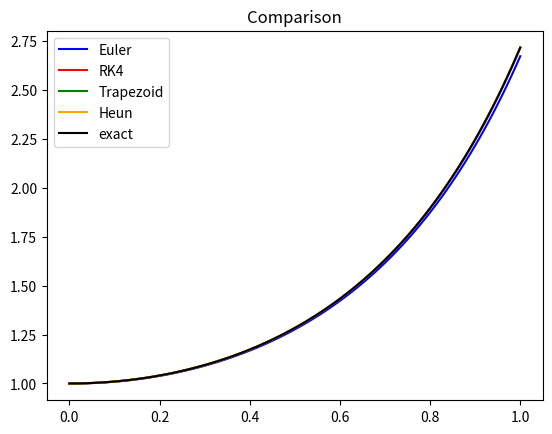
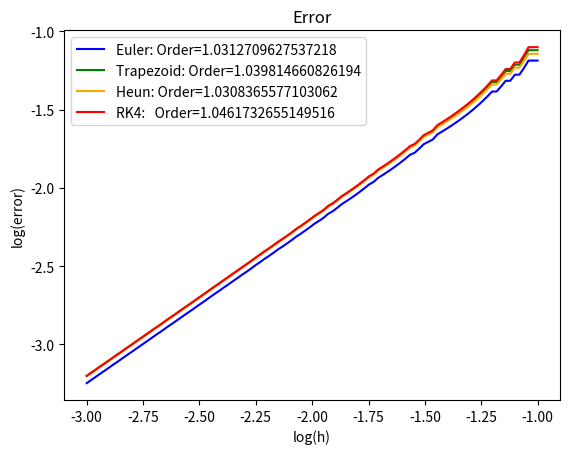

Python code for these plots, in order:
"""
This file was inspired by this paper:  http://www.math.mcgill.ca/gantumur/docs/reps/RyanSicilianoHH.pdf
some stylistic features where taken from https://www.youtube.com/watch?v=IOkwWYaZbck

About this File:
This file contains definitions for functions which approximate
the solution to a differential using various different methods.

The results of these approximations are then compared with an
exact solution. Next, the accuracy of the different methods, and
how this accuracy depends on step size is analyzed

Current Issues:
* All methods are of order 1 when ODE is not autonomous

Next Step:
* Implement ADAMS-BASHFORTH-MOULTON PREDICTOR-CORRECTOR METHOD
"""
import numpy as np
from scipy import stats
import matplotlib.pyplot as plt
import math

#------------------Function and constant definitions------------------
def dx_dt(x, t):
    """Derivative of x with respect to time"""
    # return 1
    # return x
    # return -5*x
    return 2*x*t
    # return 6 * t**5
    # return 2*np.exp(-5*t) - 4*x
    # return -np.sin(t)

def x_t(t):
    # return t
    # return np.exp(t)
    # return np.exp(-5*t)
    return np.exp(t**2)
    # return t**6
    # return np.exp(-5*t) * (4*np.exp(t) - 2)
    # return np.cos(t)

x0 = x_t(0)
T = 1
dt = 0.01
Nt = math.floor(T/dt)

def forward_euler(f, h, Nt, x0):
    x = x0
    X = [x0]
    time = np.linspace(0, T, Nt-1)

    for t in time:
        delta_x = h * f(x, t)
        x += delta_x

        X.append(x)
    
    return X

def trapezoid_method(f, h, Nt, x0):
    x = x0
    X = [x0]
    time = np.linspace(0, T, Nt-1)

    for t in time:
        end_height = x + (h)*f(x, t)
        delta_x = h/2 * (f(end_height, t+h) + f(x, t))
        x += delta_x

        X.append(x)
    
    return X


def heun(f, h, Nt, x0):
    x = x0
    X = [x0]
    time = np.linspace(0, T, Nt-1)

    for t in time:
        midpoint_height = x + (h/2)*f(x, t)
        delta_x = h * f(midpoint_height, t+(0.5*h))
        x += delta_x

        X.append(x)
    
    return X
    
def rk4(f, h, Nt, x0):
    def RK4_step(x, t):
        k1 = f(x,t)
        k2 = f(x+0.5*k1*h, t+0.5*h)
        k3 = f(x+0.5*k2*h, t+0.5*h)
        k4 = f(x+k3*h, t+h)
        return h * (k1 + 2*k2 + 2*k3 + k4) /6

    # initial state
    x = x0
    time = np.linspace(0, T, Nt-1)
    X = [x0]

    # time-stepping solution
    for t in time:
        delta_x = RK4_step(x, t) 
        x += delta_x

        X.append(x)

    return X

#------------------Plot approximations------------------

# Figure to show approximations
plt.figure()
t = np.linspace(0, T, Nt)

x_euler = forward_euler(dx_dt, dt, Nt, x0)
x_trap = trapezoid_method(dx_dt, dt, Nt, x0)
x_heun = rk4(dx_dt, dt, Nt, x0)
x_rk4 = rk4(dx_dt, dt, Nt, x0)
x_exact = x_t(t)

# Plot comparison
plt.title("Comparison")
plt.plot(t, x_euler, label="Euler", color="blue")
plt.plot(t, x_rk4, label="RK4", color="red")
plt.plot(t, x_trap, label="Trapezoid", color="green")
plt.plot(t, x_heun, label="Heun", color="orange")
plt.plot(t, x_exact, label="exact", color="black")
plt.legend()
plt.show()

#------------------Error Analysis------------------
plt.figure()
plt.title("Error")

Nh = 100
h = np.logspace(-3, -1, Nh)

euler_error = np.zeros(Nh)
trap_error = np.zeros(Nh)
heun_error = np.zeros(Nh)
rk4_error = np.zeros(Nh)
for i, dt in enumerate(h):
    Nt = math.floor(T/dt)
    t = np.linspace(0, T, Nt)
    dt = t[1]-t[0]
    exact = x_t(t)
    euler = forward_euler(dx_dt, dt, Nt, x0)
    trap = trapezoid_method(dx_dt, dt, Nt, x0)
    heun_res = heun(dx_dt, dt, Nt, x0)
    rk = rk4(dx_dt, dt, Nt, x0)

    euler_error[i] = np.mean(np.abs(euler-exact))
    trap_error[i] = np.mean(np.abs(trap-exact))
    heun_error[i] = np.mean(np.abs(heun_res-exact))
    rk4_error[i] = np.mean(np.abs(rk-exact))

# calculate log values
euler_error_log = np.log10(euler_error)
trap_error_log = np.log10(trap_error)
heun_error_log = np.log10(heun_error)
rk4_error_log = np.log10(rk4_error)
h_log = np.log10(h)

euler_slope, euler_intercept, euler_r_value, _, _ = stats.linregress(h_log, euler_error_log)
trap_slope, trap_intercept, trap_r_value, _, _ = stats.linregress(h_log, trap_error_log)
heun_slope, heun_intercept, heun_r_value, _, _ = stats.linregress(h_log, heun_error_log)
rk4_slope, rk4_intercept, rk4_r_value, _, _ = stats.linregress(h_log, rk4_error_log)

plt.plot(h_log, euler_error_log, color="blue", label=("Euler: Order=" + str(euler_slope)))
plt.plot(h_log, trap_error_log, color="green", label=("Trapezoid: Order=" + str(trap_slope)))
plt.plot(h_log, heun_error_log, color="orange", label=("Heun: Order=" + str(heun_slope)))
plt.plot(h_log, rk4_error_log, color="red", label=("RK4:   Order=" + str(rk4_slope)))
plt.ylabel("log(error)")
plt.xlabel("log(h)")
plt.legend()
plt.show()